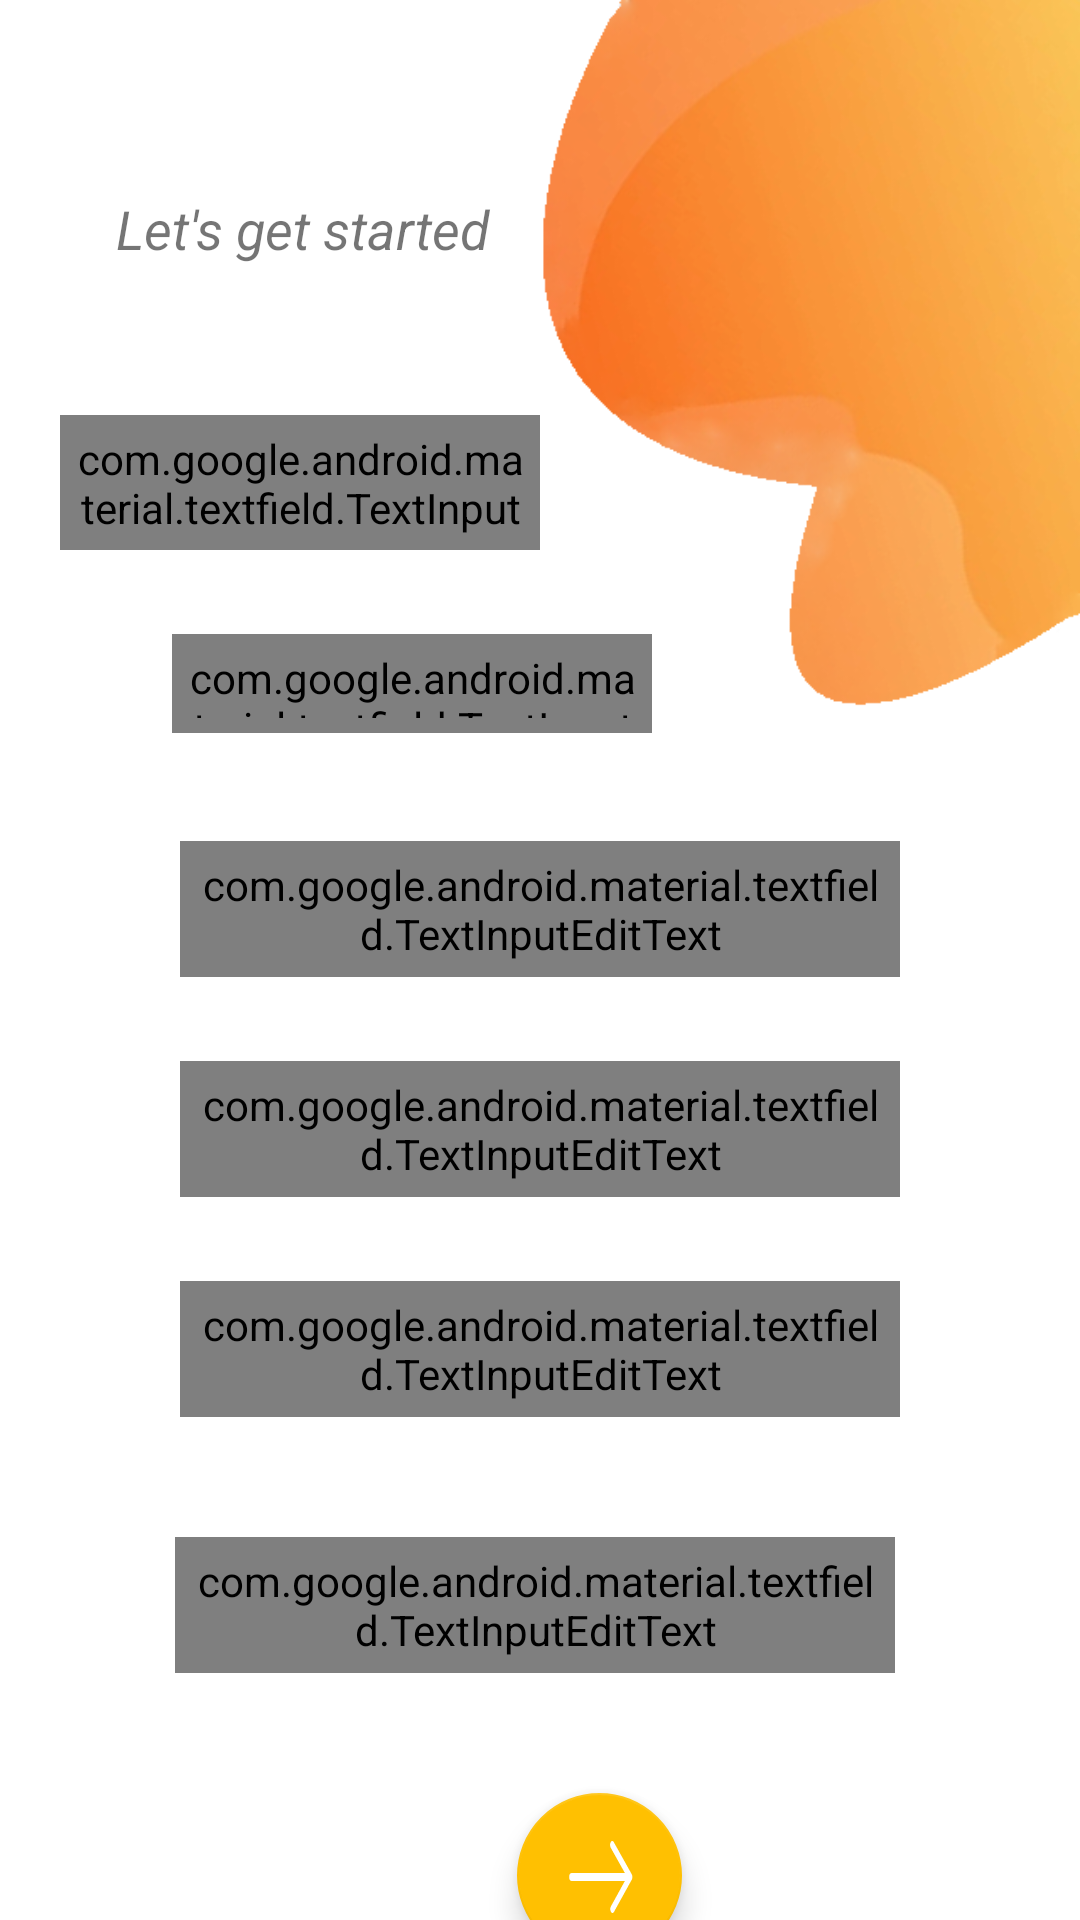

Write the Android layout XML for this screen, with the resource values it uses.
<!-- AndroidManifest.xml: application theme AppTheme -->
<!-- res/layout/activity_sign_up.xml -->
<?xml version="1.0" encoding="utf-8"?>
<LinearLayout xmlns:android="http://schemas.android.com/apk/res/android"
    xmlns:app="http://schemas.android.com/apk/res-auto"
    xmlns:tools="http://schemas.android.com/tools"
    android:layout_width="match_parent"
    android:layout_height="match_parent"
    android:background="@drawable/signup"
    android:orientation="vertical">


    <androidx.constraintlayout.widget.ConstraintLayout
        android:layout_width="match_parent"
        android:layout_height="wrap_content"
        android:padding="20dp"
        tools:context=".UI.adapter.SignUp">


        <TextView
            android:id="@+id/lets_txv"
            android:layout_width="wrap_content"
            android:layout_height="wrap_content"
            android:layout_marginTop="44dp"
            android:gravity="center"
            android:text="Let's get started "
            android:textSize="18sp"
            android:textStyle="italic"
            app:layout_constraintEnd_toEndOf="parent"
            app:layout_constraintHorizontal_bias="0.096"
            app:layout_constraintStart_toStartOf="parent"
            app:layout_constraintTop_toTopOf="parent"
            tools:ignore="MissingConstraints" />

        <com.google.android.material.textfield.TextInputLayout
            android:id="@+id/edt_fn"
            android:layout_width="0dp"
            android:layout_height="45dp"
            android:layout_marginTop="50dp"
            android:hint="First Name"
            android:textColorHint="#57000000"
            android:theme="@style/TextLabel"

            app:hintTextColor="#ffc001"
            app:layout_constraintEnd_toEndOf="parent"
            app:layout_constraintHorizontal_bias="0.0"
            app:layout_constraintStart_toStartOf="parent"
            app:layout_constraintTop_toBottomOf="@+id/lets_txv"
            app:layout_constraintWidth_percent=".5"
            tools:ignore="MissingConstraints">


            <com.google.android.material.textfield.TextInputEditText
                android:id="@+id/fname"
                android:layout_width="match_parent"
                android:layout_height="wrap_content"
                android:background="@drawable/border_signup"
                android:inputType="textPersonName"
                android:padding="5dp"
                android:textColor="#ffc001" />

        </com.google.android.material.textfield.TextInputLayout>

        <com.google.android.material.textfield.TextInputLayout
            android:id="@+id/edt_sn"
            android:layout_width="0dp"
            android:layout_height="wrap_content"
            android:layout_marginTop="28dp"
            android:hint="Last name"
            android:textColorHint="#57000000"
            android:theme="@style/TextLabel"
            app:hintTextColor="#ffc001"
            app:layout_constraintEnd_toEndOf="parent"
            app:layout_constraintHorizontal_bias="0.234"
            app:layout_constraintStart_toStartOf="@+id/edt_fn"
            app:layout_constraintTop_toBottomOf="@+id/edt_fn"
            app:layout_constraintWidth_percent=".5"
            tools:ignore="MissingConstraints">

            <com.google.android.material.textfield.TextInputEditText
                android:id="@+id/lname"
                android:layout_width="match_parent"
                android:layout_height="33dp"
                android:background="@drawable/border_signup"
                android:inputType="textPersonName"
                android:padding="5dp"
                android:textColor="#ffc001" />
        </com.google.android.material.textfield.TextInputLayout>

        <com.google.android.material.textfield.TextInputLayout
            android:id="@+id/edt_email"
            android:layout_width="0dp"
            android:layout_height="wrap_content"
            android:layout_marginStart="40dp"
            android:layout_marginTop="36dp"
            android:layout_marginEnd="40dp"
            android:hint="Email address"
            android:textColorHint="#57000000"
            android:theme="@style/TextLabel"
            app:hintTextColor="#ffc001"
            app:layout_constraintEnd_toEndOf="parent"
            app:layout_constraintHorizontal_bias="0.525"
            app:layout_constraintStart_toStartOf="parent"
            app:layout_constraintTop_toBottomOf="@+id/edt_sn"
            tools:ignore="MissingConstraints">


            <com.google.android.material.textfield.TextInputEditText
                android:id="@+id/email_signUp"
                android:layout_width="match_parent"
                android:layout_height="wrap_content"
                android:background="@drawable/border_signup"
                android:inputType="textEmailAddress"
                android:padding="5dp"
                android:textColor="#ffc001" />

        </com.google.android.material.textfield.TextInputLayout>

        <com.google.android.material.textfield.TextInputLayout
            android:id="@+id/edt_password"
            android:layout_width="0dp"
            android:layout_height="wrap_content"
            android:layout_marginStart="40dp"
            android:layout_marginTop="28dp"
            android:layout_marginEnd="40dp"
            android:hint="password"
            android:textColorHint="#57000000"
            android:theme="@style/TextLabel"
            app:hintTextColor="#ffc001"
            app:layout_constraintEnd_toEndOf="parent"
            app:layout_constraintHorizontal_bias="0.675"
            app:layout_constraintStart_toStartOf="parent"
            app:layout_constraintTop_toBottomOf="@+id/edt_email"
            tools:ignore="MissingConstraints">


            <com.google.android.material.textfield.TextInputEditText
                android:id="@+id/pass_signUp"
                android:layout_width="match_parent"
                android:layout_height="wrap_content"

                android:background="@drawable/border_signup"
                android:inputType="textPassword"
                android:padding="5dp"
                android:textColor="#ffc001" />

        </com.google.android.material.textfield.TextInputLayout>

        


        <com.google.android.material.textfield.TextInputLayout
            android:id="@+id/edt_rec_password"
            android:layout_width="0dp"
            android:layout_height="wrap_content"
            android:layout_marginStart="40dp"
            android:layout_marginTop="28dp"
            android:layout_marginEnd="40dp"
            android:hint="Reconfirm password"
            android:textColorHint="#57000000"
            android:theme="@style/TextLabel"
            app:hintTextColor="#ffc001"
            app:layout_constraintEnd_toEndOf="parent"
            app:layout_constraintHorizontal_bias="0.6"
            app:layout_constraintStart_toStartOf="parent"
            app:layout_constraintTop_toBottomOf="@+id/edt_password"
            tools:ignore="MissingConstraints">


            <com.google.android.material.textfield.TextInputEditText

                android:id="@+id/repass_signUp"
                android:layout_width="match_parent"
                android:layout_height="wrap_content"
                android:background="@drawable/border_signup"
                android:inputType="textPassword"
                android:padding="5dp"
                android:textColor="#ffc001" />

        </com.google.android.material.textfield.TextInputLayout>

        <com.google.android.material.textfield.TextInputLayout
            android:id="@+id/edt_phone"
            android:layout_width="0dp"
            android:layout_height="wrap_content"
            android:layout_marginTop="40dp"
            android:hint="Mobile phone number"
            android:textColorHint="#57000000"
            android:theme="@style/TextLabel"
            app:hintTextColor="#ffc001"
            app:layout_constraintBottom_toBottomOf="parent"
            app:layout_constraintEnd_toEndOf="parent"
            app:layout_constraintHorizontal_bias="0.481"
            app:layout_constraintStart_toStartOf="parent"
            app:layout_constraintTop_toBottomOf="@+id/edt_rec_password"
            app:layout_constraintVertical_bias="0.0"
            app:layout_constraintWidth_percent=".75"
            tools:ignore="MissingConstraints">

            <com.google.android.material.textfield.TextInputEditText
                android:id="@+id/mobile_signUp"
                android:layout_width="match_parent"
                android:layout_height="wrap_content"
                android:background="@drawable/border_signup"
                android:inputType="phone"
                android:padding="5dp"
                android:textColor="#ffc001" />

        </com.google.android.material.textfield.TextInputLayout>


    </androidx.constraintlayout.widget.ConstraintLayout>

    <com.google.android.material.floatingactionbutton.FloatingActionButton
        android:id="@+id/sign_up_btn_act"
        android:layout_width="135dp"
        android:layout_height="55dp"
        android:layout_gravity="center"
        android:layout_marginLeft="20dp"
        android:layout_marginTop="20dp"
        android:layout_marginBottom="124dp"

        android:background="#ffff"
        android:clickable="true"
        android:src="@drawable/ic_signin"

        android:textColor="#ffc001"
        app:fabSize="normal"

        app:rippleColor="#fff
" />

</LinearLayout>
<!-- resources referenced by this layout -->
<resources>
  <!-- drawable border_signup (drawable) -->
  <?xml version="1.0" encoding="utf-8"?>
      <shape xmlns:android="http://schemas.android.com/apk/res/android"
          android:shape="rectangle" >
  
          <stroke
  
              android:width="1dp"
              android:color="#2DFFC001" />
      <corners android:radius="1dp"/>
  
  
      </shape>
  <!-- drawable ic_signin (drawable) -->
  <?xml version="1.0" encoding="utf-8"?>
  <vector xmlns:android="http://schemas.android.com/apk/res/android"
      android:width="128dp"
      android:height="128dp"
      android:viewportWidth="128"
      android:viewportHeight="128">
  
      <path
          android:pathData="M -1 -1 H 581 V 401 H -1 V -1 Z" />
      <path
          android:fillColor="#FFFFFF"
          android:strokeWidth="1"
          android:pathData="M86.75423,2.057416l31.882608,57.043169c0.782395,1.399832 1.173593,3.149623
  1.173593,4.899413c0,2.099749 -0.391198,3.849539
  -1.173593,4.899413l-31.49141,57.043169c-1.564791,2.799665 -3.911976,2.799665
  -5.476767,0c-0.782395,-1.399832 -1.173593,-3.149623
  -1.173593,-4.899413s0.391198,-3.849539
  1.173593,-4.899413l24.84105,-45.144594l-95.256625,0c-2.151587,0
  -3.911976,-3.149623 -3.911976,-6.999162s1.760389,-6.999162
  3.911976,-6.999162l95.256625,0l-25.232248,-45.144594c-0.782395,-1.399832
  -1.173593,-3.149623 -1.173593,-4.899413s0.391198,-3.499581
  1.173593,-4.899413c1.564791,-2.799665 3.911976,-2.799665 5.476767,0z" />
  </vector>
  <!-- drawable signup: png bitmap (drawable, 102956 bytes) -->
  <style name="TextLabel" parent="Widget.MaterialComponents.TextInputLayout.FilledBox">
          <item name="android:textColorHint">#1D000000</item>
          <item name="colorControlNormal">@color/colorAccent</item>
          <item name="colorControlActivated">#000</item>
      </style>
  <style name="AppTheme" parent="Theme.AppCompat.Light.DarkActionBar">
          
          <item name="colorPrimary">@color/colorPrimary</item>
          <item name="colorPrimaryDark">@color/colorPrimaryDark</item>
          <item name="colorAccent">@color/colorAccent</item>
      </style>
  <color name="colorAccent">#ffc001</color>
  <color name="colorPrimary">#ffc001</color>
  <color name="colorPrimaryDark">#777E0F0F</color>
</resources>
